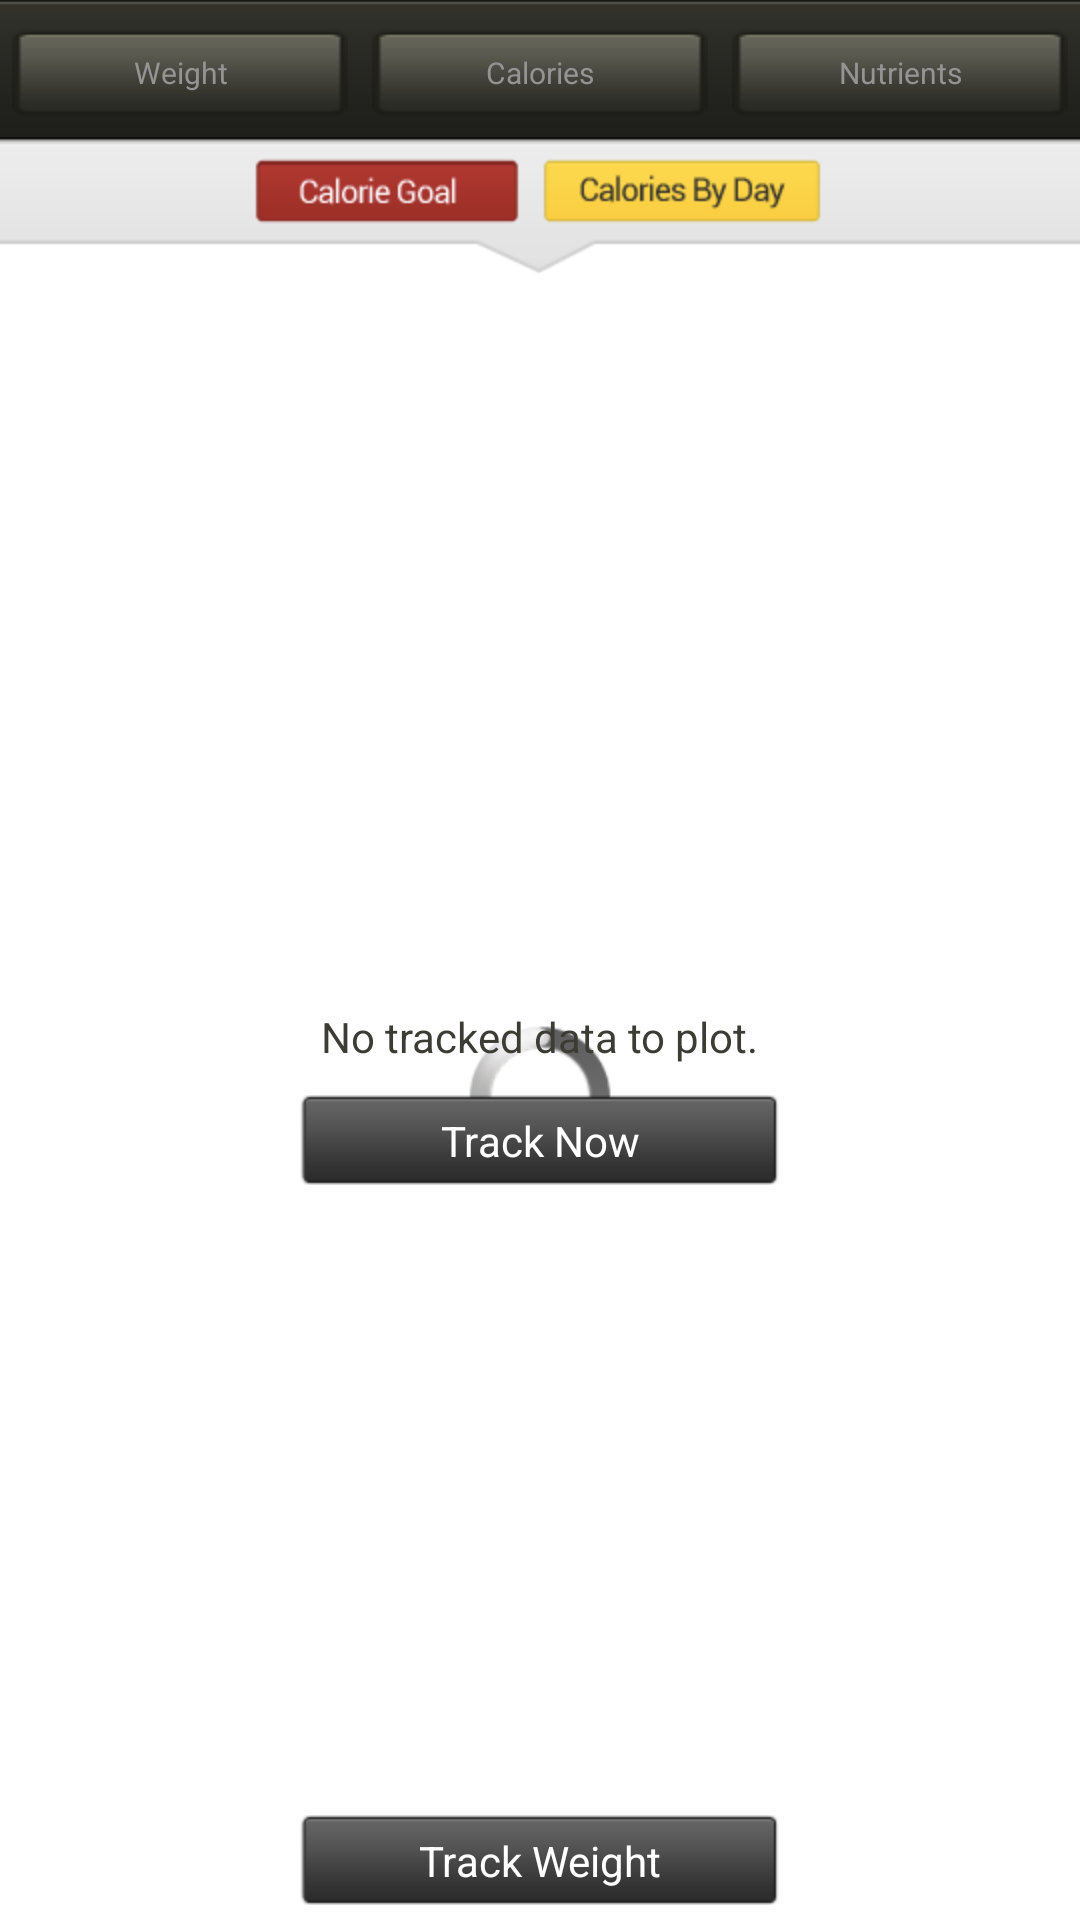

Android layout source for this screen:
<!-- AndroidManifest.xml: application theme android:Theme.NoTitleBar -->
<!-- res/layout/fragment_progress.xml -->
<?xml version="1.0" encoding="utf-8"?>
<LinearLayout xmlns:android="http://schemas.android.com/apk/res/android"
    android:layout_width="fill_parent"
    android:layout_height="fill_parent"
    android:orientation="vertical" android:background="@color/white">

    <RelativeLayout
        style="@style/black_toolbar"
        android:layout_width="fill_parent"
        android:orientation="horizontal" >

        <LinearLayout
            android:id="@+id/linearLayout1"
            android:layout_width="match_parent"
            android:layout_height="wrap_content" android:weightSum="3" android:layout_centerVertical="true">

            <LinearLayout
                android:id="@+id/linearLayout2"
                android:layout_width="wrap_content"
                android:layout_height="wrap_content"
                android:layout_weight="1"
                android:orientation="vertical" >

                <Button
                    android:id="@+id/weightButton"
                    style="@style/black_toolbar_button"
                    android:layout_width="match_parent"
                    android:layout_marginLeft="4dp"
                    android:layout_marginRight="4dp"
                    android:text="@string/weight" />
            </LinearLayout>

            <LinearLayout
                android:id="@+id/LinearLayout01"
                android:layout_width="wrap_content"
                android:layout_height="wrap_content"
                android:orientation="vertical" android:layout_weight="1">

                <Button
                    android:id="@+id/caloriesButton"
                    style="@style/black_toolbar_button"
                    android:text="@string/calories" android:layout_width="match_parent" android:layout_marginRight="4dp" android:layout_marginLeft="4dp"/>
            </LinearLayout>

            <LinearLayout
                android:id="@+id/LinearLayout02"
                android:layout_width="wrap_content"
                android:layout_height="wrap_content"
                android:orientation="vertical" android:layout_weight="1">

                <Button
                    android:id="@+id/nutrientsButton"
                    style="@style/black_toolbar_button"
                    android:text="@string/nutrients" android:layout_width="match_parent" android:layout_marginRight="4dp" android:layout_marginLeft="4dp"/>
            </LinearLayout>

        </LinearLayout>
    </RelativeLayout>

    <FrameLayout
        android:layout_width="match_parent"
        android:layout_height="wrap_content" >

        <ImageView
            android:id="@+id/imageView1"
            android:layout_width="match_parent"
            android:layout_height="wrap_content"
            android:src="@drawable/header_arrow" android:scaleType="fitXY" android:background="@color/white"/>

        <TextView
            android:id="@+id/headerTextView"
            android:layout_width="wrap_content"
            android:layout_height="wrap_content"
            android:text=""
            android:textAppearance="?android:attr/textAppearanceLarge" android:layout_gravity="center_horizontal" android:layout_marginTop="4dp" android:textColor="@color/black" android:textSize="18dp"/>

        <ImageView
            android:id="@+id/caloriesHeaderImageView"
            android:layout_width="wrap_content"
            android:layout_height="wrap_content"
            android:src="@drawable/progress_calories_header" android:layout_gravity="center_horizontal" android:layout_marginTop="5dp"/>

    </FrameLayout>

    <RelativeLayout
        android:layout_width="match_parent"
        android:layout_height="match_parent" android:background="@color/white">

        <RelativeLayout
            android:layout_width="match_parent"
            android:layout_height="match_parent" >

            <LinearLayout
                android:id="@+id/chart"
                android:layout_width="match_parent"
                android:layout_height="match_parent"
                android:orientation="horizontal" android:layout_above="@+id/trackWeightButton" android:layout_alignParentTop="true">
            </LinearLayout>

            <Button
                android:id="@+id/trackWeightButton"
                android:layout_width="160dp"
                android:layout_height="30dp"
                android:layout_alignParentBottom="true"
                android:layout_centerHorizontal="true"
                android:background="@drawable/btn_black_selector"
                android:text="Track Weight"
                android:textColor="@color/white" android:layout_marginBottom="5dp" android:layout_marginTop="5dp"/>

        </RelativeLayout>

        <ProgressBar
            android:id="@+id/progressBar"
            android:layout_width="wrap_content"
            android:layout_height="wrap_content"
            android:layout_centerHorizontal="true"
            android:layout_centerVertical="true" />

        <LinearLayout
            android:id="@+id/noDataContainer"
            android:layout_width="wrap_content"
            android:layout_height="wrap_content"
            android:layout_centerHorizontal="true"
            android:layout_centerVertical="true"
            android:orientation="vertical" >

            <TextView
                android:id="@+id/noDataTextView"
                android:layout_width="wrap_content"
                android:layout_height="wrap_content"
                android:text="No tracked data to plot."
                android:textColor="@color/dark_grey" android:layout_gravity="center"/>

            <Button
                android:id="@+id/trackButton"
                android:layout_width="160dp"
                android:layout_height="30dp"
                android:layout_marginTop="10dp"
                android:background="@drawable/btn_black_selector"
                android:text="Track Now"
                android:textColor="@color/white" />

        </LinearLayout>

    </RelativeLayout>

</LinearLayout>
<!-- resources referenced by this layout -->
<resources>
  <color name="black">#000000</color>
  <color name="dark_grey">#3c3c34</color>
  <color name="white">#FFFFFF</color>
  <!-- drawable btn_black_selector (drawable) -->
  <?xml version="1.0" encoding="utf-8"?>
  <selector xmlns:android="http://schemas.android.com/apk/res/android">
  	<item android:state_pressed="false" 
  		android:drawable="@drawable/btn_black_pressed" />
  
  	
  	<item android:state_pressed="true" 
  	    android:drawable="@drawable/btn_black" />
  </selector>
  <!-- drawable header_arrow: png bitmap (drawable-hdpi, 2085 bytes) -->
  <!-- drawable progress_calories_header: png bitmap (drawable-hdpi, 4845 bytes) -->
  <string name="calories">Calories</string>
  <string name="nutrients">Nutrients</string>
  <string name="weight">Weight</string>
  <style name="black_toolbar">
          <item name="android:layout_height">49dp</item>
          <item name="android:background">@drawable/toolbar_background</item>
          <item name="android:paddingBottom">0.0dp</item>
          <item name="android:layout_marginBottom">-2dp</item>
          <item name="android:paddingTop">8.0dp</item>
          <item name="android:orientation">horizontal</item>
      </style>
  <style name="black_toolbar_button">
          <item name="android:layout_marginLeft">8dp</item>
          <item name="android:layout_marginRight">8dp</item>
          <item name="android:layout_height">30dp</item>
          <item name="android:layout_width">90dp</item>
          <item name="android:layout_centerVertical">true</item>
          <item name="android:textSize">10dp</item>
          <item name="android:textColor">@drawable/toolbar_btn_text_color_selector</item>
          <item name="android:background">@drawable/toolbar_btn_background_selector</item>
          <item name="android:paddingLeft">3dp</item>
          <item name="android:paddingRight">3dp</item>
      </style>
  <!-- drawable toolbar_background: png bitmap (drawable-hdpi, 1897 bytes) -->
  <!-- drawable toolbar_btn_text_color_selector (drawable) -->
  <?xml version="1.0" encoding="UTF-8"?>
  <selector xmlns:android="http://schemas.android.com/apk/res/android">
  	<item android:state_pressed="true" android:color="@color/white" />
  	<item android:state_selected="true" android:color="@color/white" />
  	<item android:color="@color/toolbar_btn_unselected" />
  </selector>
  <!-- drawable toolbar_btn_background_selector (drawable) -->
  <?xml version="1.0" encoding="UTF-8"?>
  <selector xmlns:android="http://schemas.android.com/apk/res/android">
  	<item android:state_pressed="true" android:drawable="@drawable/btn_toolbar_on" />
  	<item android:state_selected="true" android:drawable="@drawable/btn_toolbar_on" />
  	<item android:drawable="@drawable/btn_toolbar" />
  </selector>
  <color name="toolbar_btn_unselected">#949494</color>
  <!-- drawable btn_toolbar_on: png bitmap (drawable-hdpi, 1286 bytes) -->
  <!-- drawable btn_toolbar: png bitmap (drawable-hdpi, 1407 bytes) -->
</resources>
